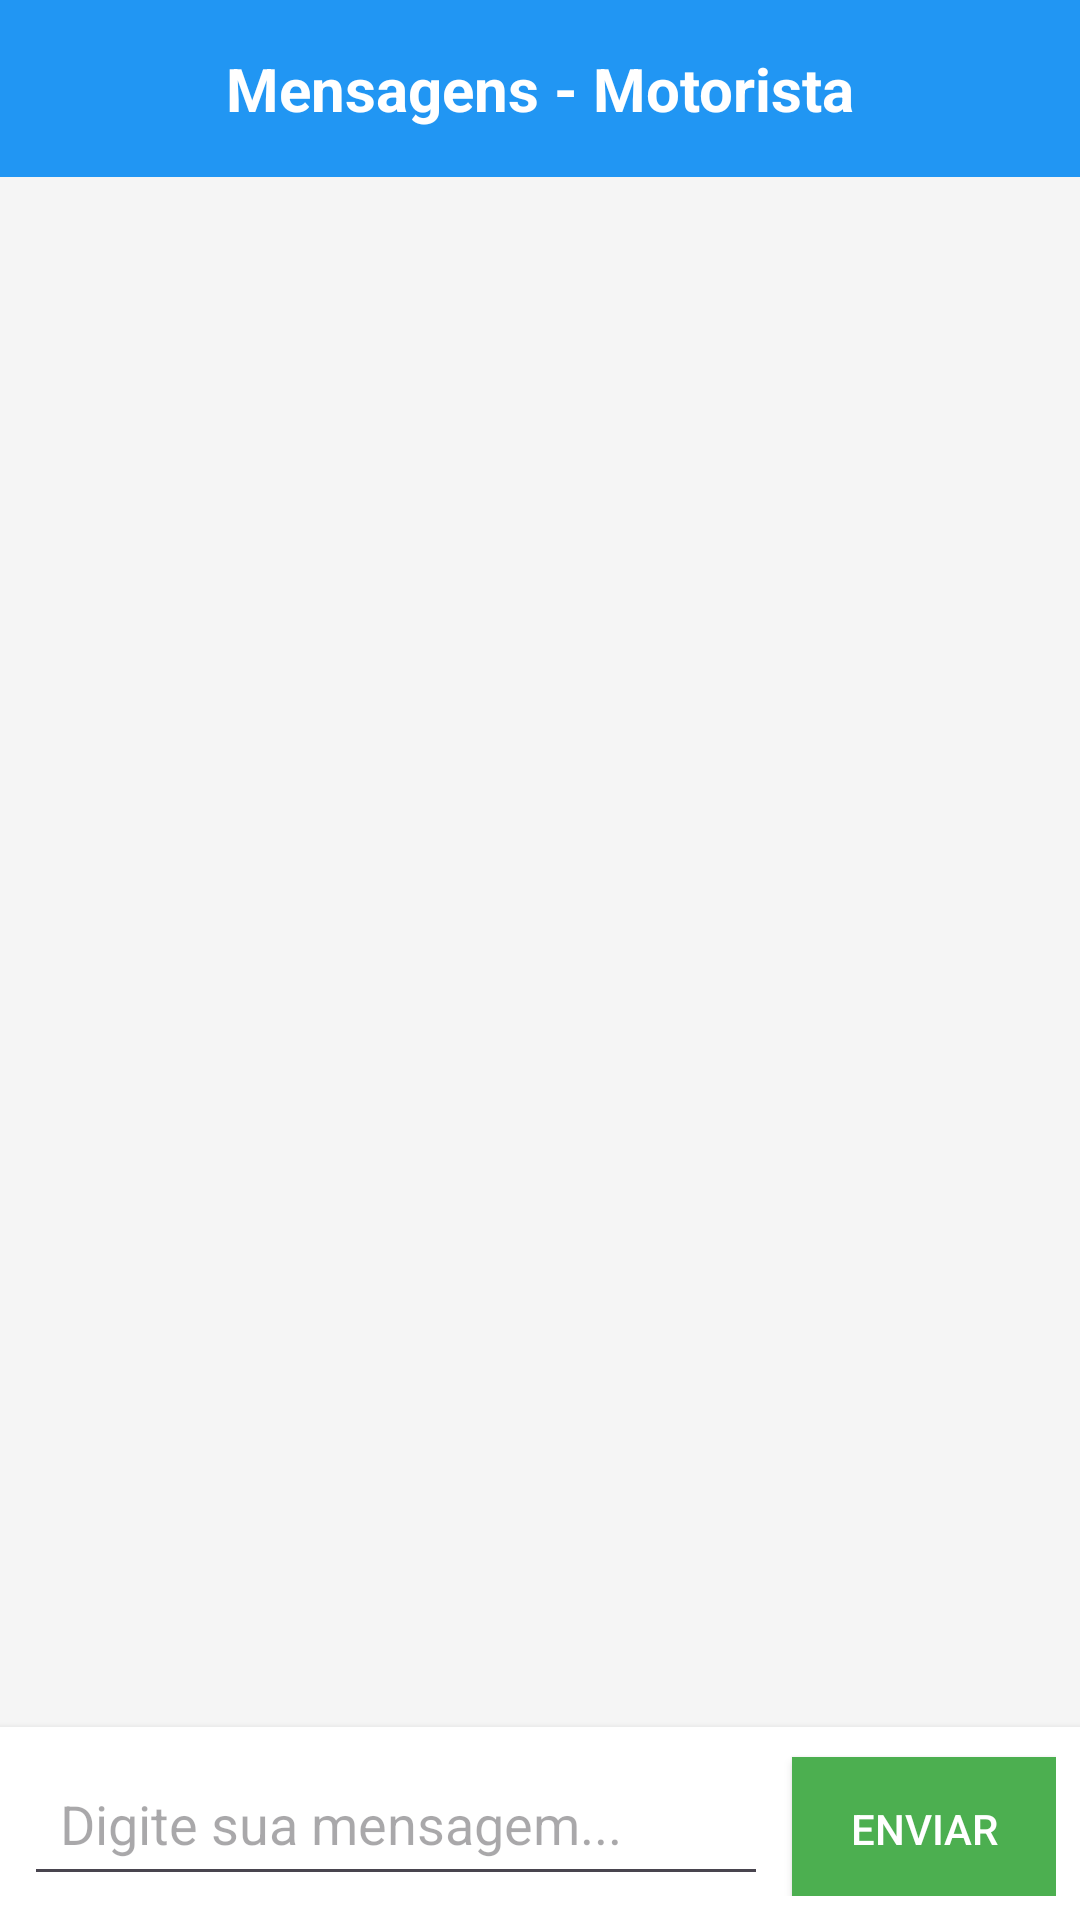

Reconstruct the res/layout file that produces this screen, plus the resources it refers to.
<!-- AndroidManifest.xml: application theme Theme.EduTransportes -->
<!-- res/layout/activity_mensagens_motorista.xml -->
<?xml version="1.0" encoding="utf-8"?>
<LinearLayout xmlns:android="http://schemas.android.com/apk/res/android"
    android:layout_width="match_parent"
    android:layout_height="match_parent"
    android:orientation="vertical"
    android:background="#f5f5f5">

    <TextView
        android:layout_width="match_parent"
        android:layout_height="wrap_content"
        android:text="Mensagens - Motorista"
        android:textSize="20sp"
        android:textStyle="bold"
        android:textColor="#ffffff"
        android:background="#2196F3"
        android:padding="16dp"
        android:gravity="center" />

    <ListView
        android:id="@+id/list_view_mensagens"
        android:layout_width="match_parent"
        android:layout_height="0dp"
        android:layout_weight="1"
        android:padding="8dp"
        android:divider="@android:color/transparent"
        android:dividerHeight="4dp" />

    <LinearLayout
        android:layout_width="match_parent"
        android:layout_height="wrap_content"
        android:orientation="horizontal"
        android:padding="8dp"
        android:background="#ffffff"
        android:elevation="4dp">

        <EditText
            android:id="@+id/edit_text_mensagem"
            android:layout_width="0dp"
            android:layout_height="wrap_content"
            android:layout_weight="1"
            android:hint="Digite sua mensagem..."
            android:padding="12dp"
            android:layout_marginEnd="8dp" />

        <Button
            android:id="@+id/btn_enviar_mensagem"
            android:layout_width="wrap_content"
            android:layout_height="wrap_content"
            android:text="Enviar"
            android:textColor="#ffffff"
            android:background="#4CAF50"
            android:padding="12dp" />

    </LinearLayout>

</LinearLayout>
<!-- resources referenced by this layout -->
<resources>
  <style name="Theme.EduTransportes" parent="Base.Theme.EduTransportes" />
  <style name="Base.Theme.EduTransportes" parent="Theme.Material3.DayNight">
          
          
      </style>
</resources>
